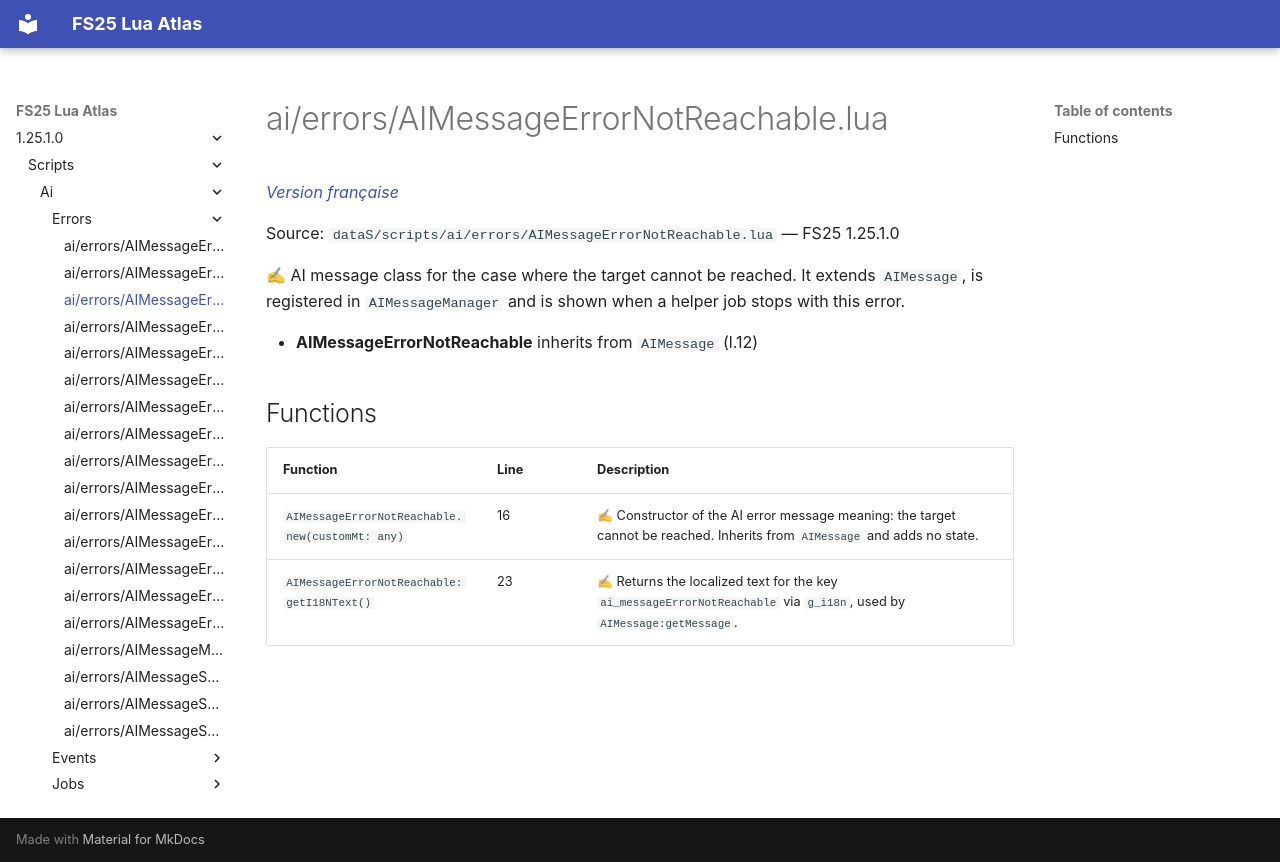

repository: Tim0219800/fs25-lua-atlas · page: 1.25.1.0/scripts/ai/errors/AIMessageErrorNotReachable.html · generator: mkdocs

# ai/errors/AIMessageErrorNotReachable.lua

*[Version française](../../../fr/scripts/ai/errors/AIMessageErrorNotReachable.md)*

Source: `dataS/scripts/ai/errors/AIMessageErrorNotReachable.lua` — FS25 1.25.1.0

✍ AI message class for the case where the target cannot be reached. It extends `AIMessage`, is registered in `AIMessageManager` and is shown when a helper job stops with this error.

- **AIMessageErrorNotReachable** inherits from `AIMessage` (l.12)

## Functions

| Function | Line | Description |
|---|---|---|
| `AIMessageErrorNotReachable.new(customMt: any)` | 16 | ✍ Constructor of the AI error message meaning: the target cannot be reached. Inherits from `AIMessage` and adds no state. |
| `AIMessageErrorNotReachable:getI18NText()` | 23 | ✍ Returns the localized text for the key `ai_messageErrorNotReachable` via `g_i18n`, used by `AIMessage:getMessage`. |
